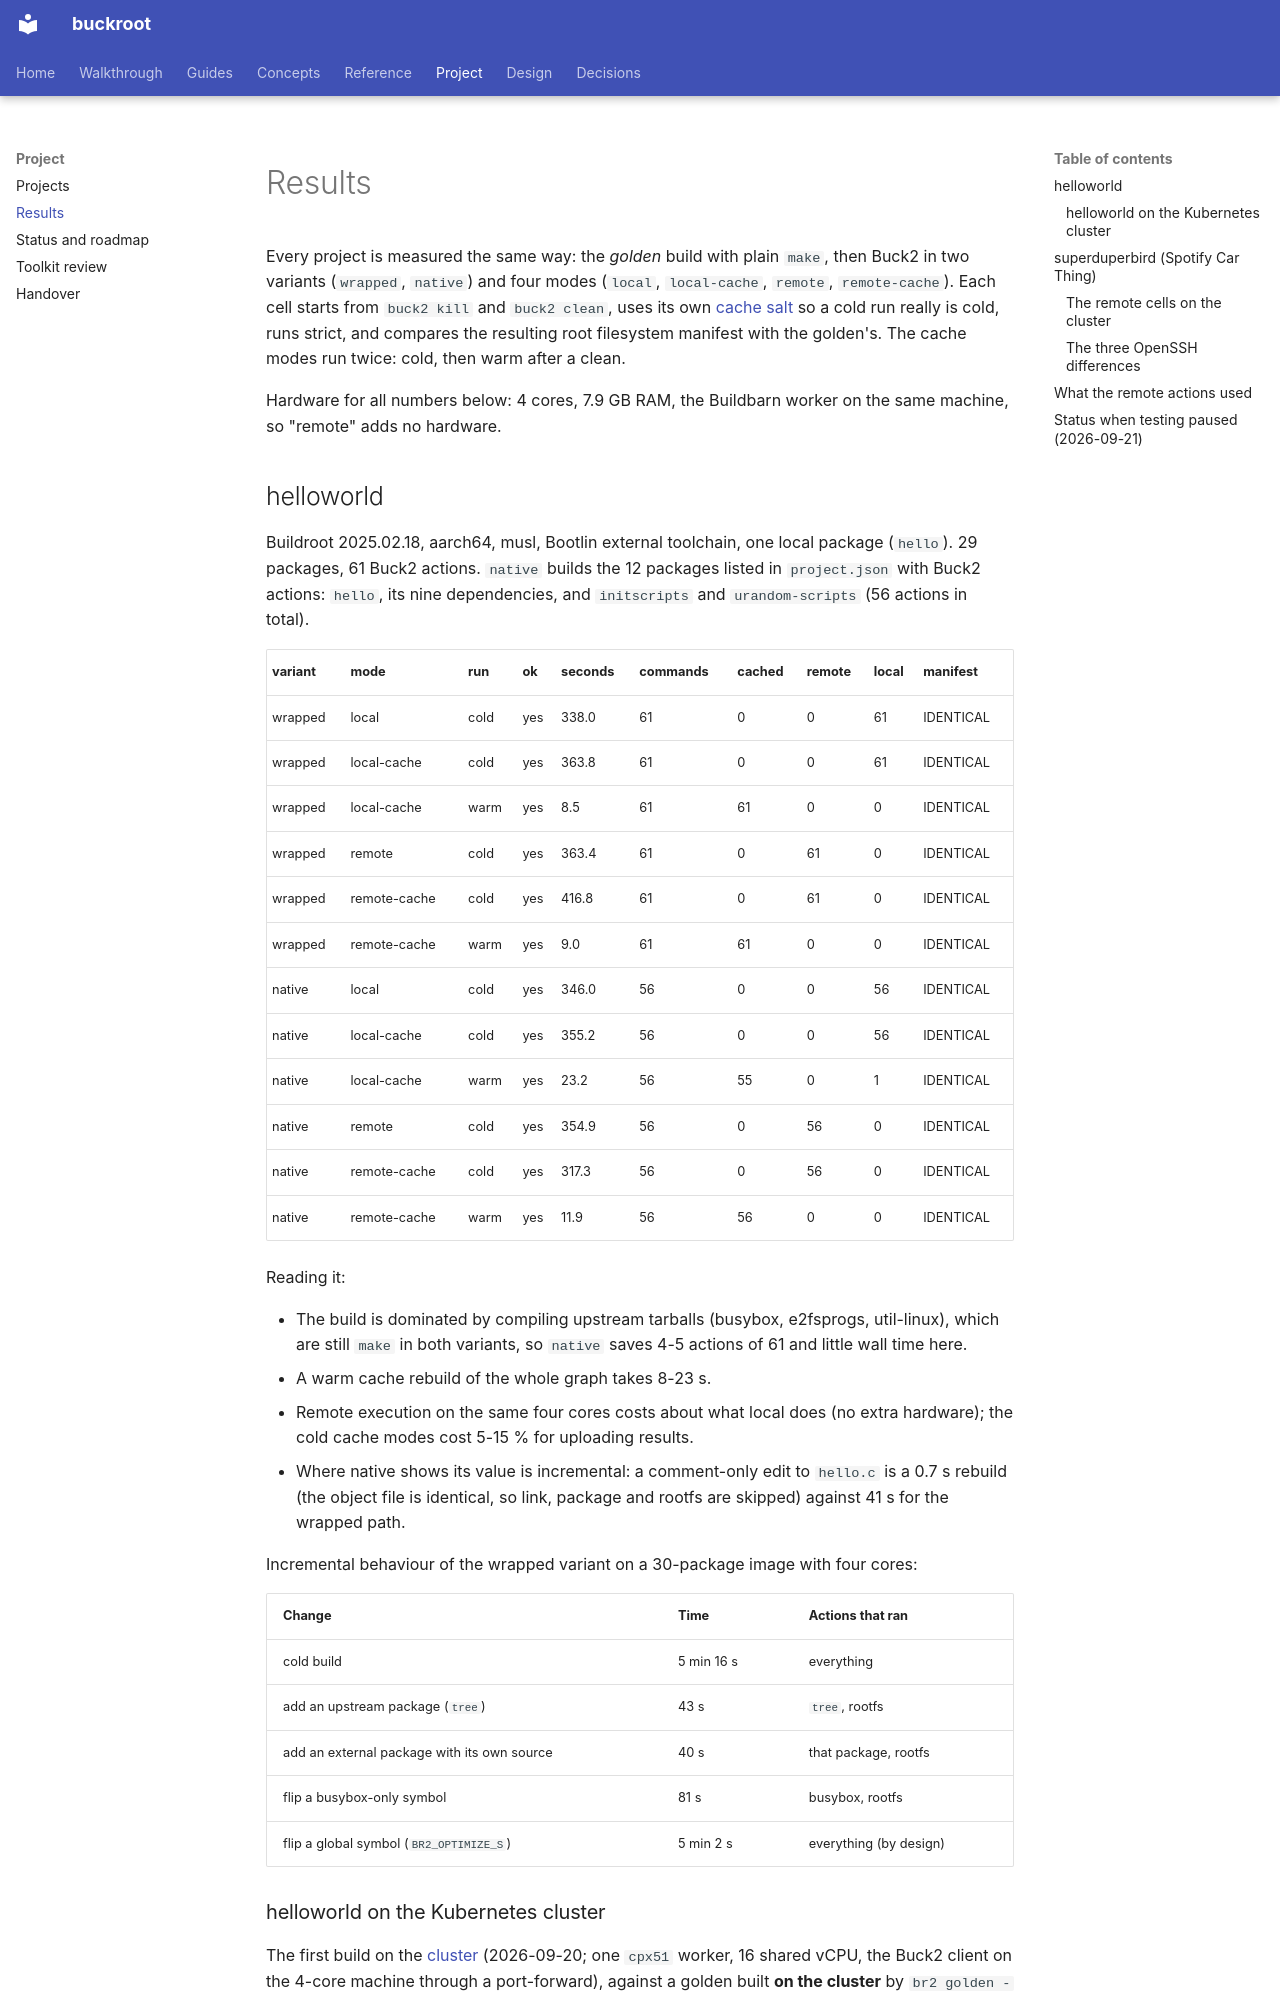

repository: DeepSpaceCartel/buckroot · page: project/results/index.html · generator: mkdocs

<title>Results</title>

# Results

Every project is measured the same way: the *golden* build with plain `make`, then Buck2 in
two variants (`wrapped`, `native`) and four modes (`local`, `local-cache`, `remote`,
`remote-cache`). Each cell starts from `buck2 kill` and `buck2 clean`, uses its own
[cache salt](../decisions/0010-cache-salt-per-cell.md) so a cold run really is cold, runs
strict, and compares the resulting root filesystem manifest with the golden's. The cache
modes run twice: cold, then warm after a clean.

Hardware for all numbers below: 4 cores, 7.9 GB RAM, the Buildbarn worker on the same
machine, so "remote" adds no hardware.

## helloworld

Buildroot 2025.02.18, aarch64, musl, Bootlin external toolchain, one local package
(`hello`). 29 packages, 61 Buck2 actions. `native` builds the 12 packages listed in
`project.json` with Buck2 actions: `hello`, its nine dependencies, and `initscripts` and `urandom-scripts` (56 actions in total).

| variant | mode | run | ok | seconds | commands | cached | remote | local | manifest |
|---|---|---|---|---|---|---|---|---|---|
| wrapped | local | cold | yes | 338.0 | 61 | 0 | 0 | 61 | IDENTICAL |
| wrapped | local-cache | cold | yes | 363.8 | 61 | 0 | 0 | 61 | IDENTICAL |
| wrapped | local-cache | warm | yes | 8.5 | 61 | 61 | 0 | 0 | IDENTICAL |
| wrapped | remote | cold | yes | 363.4 | 61 | 0 | 61 | 0 | IDENTICAL |
| wrapped | remote-cache | cold | yes | 416.8 | 61 | 0 | 61 | 0 | IDENTICAL |
| wrapped | remote-cache | warm | yes | 9.0 | 61 | 61 | 0 | 0 | IDENTICAL |
| native | local | cold | yes | 346.0 | 56 | 0 | 0 | 56 | IDENTICAL |
| native | local-cache | cold | yes | 355.2 | 56 | 0 | 0 | 56 | IDENTICAL |
| native | local-cache | warm | yes | 23.2 | 56 | 55 | 0 | 1 | IDENTICAL |
| native | remote | cold | yes | 354.9 | 56 | 0 | 56 | 0 | IDENTICAL |
| native | remote-cache | cold | yes | 317.3 | 56 | 0 | 56 | 0 | IDENTICAL |
| native | remote-cache | warm | yes | 11.9 | 56 | 56 | 0 | 0 | IDENTICAL |

Reading it:

- The build is dominated by compiling upstream tarballs (busybox, e2fsprogs, util-linux),
  which are still `make` in both variants, so `native` saves 4-5 actions of 61 and little
  wall time here.
- A warm cache rebuild of the whole graph takes 8-23 s.
- Remote execution on the same four cores costs about what local does (no extra
  hardware); the cold cache modes cost 5-15 % for uploading results.
- Where native shows its value is incremental: a comment-only edit to `hello.c` is a
  0.7 s rebuild (the object file is identical, so link, package and rootfs are skipped)
  against 41 s for the wrapped path.

Incremental behaviour of the wrapped variant on a 30-package image with four cores:

| Change | Time | Actions that ran |
|---|---|---|
| cold build | 5 min 16 s | everything |
| add an upstream package (`tree`) | 43 s | `tree`, rootfs |
| add an external package with its own source | 40 s | that package, rootfs |
| flip a busybox-only symbol | 81 s | busybox, rootfs |
| flip a global symbol (`BR2_OPTIMIZE_S`) | 5 min 2 s | everything (by design) |
